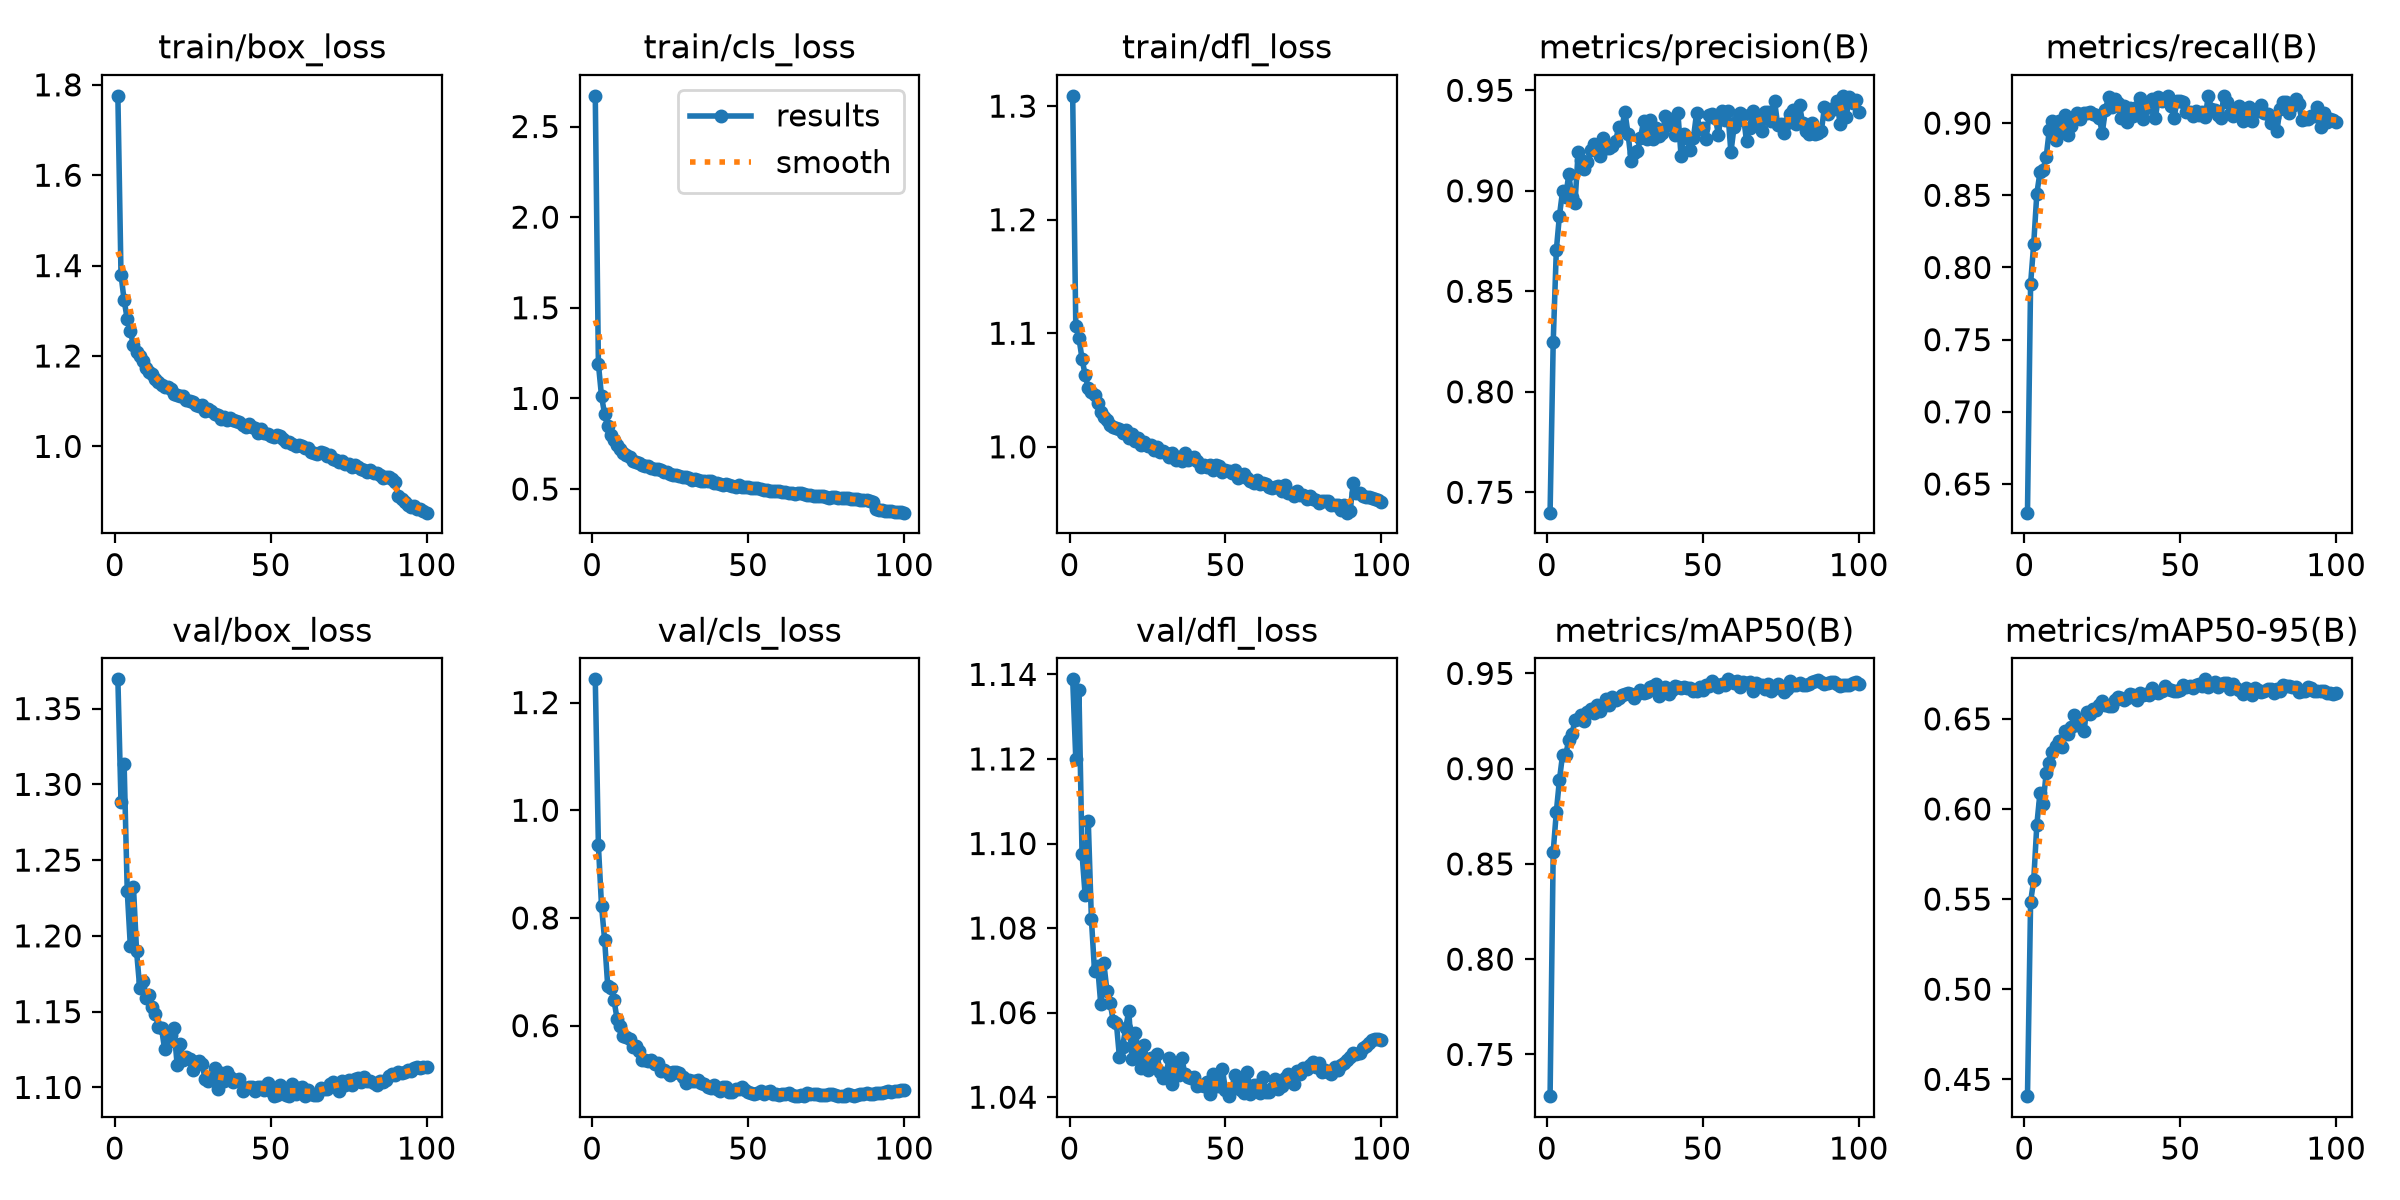

Source data for this figure (header and first rows):
epoch, time, train/box_loss, train/cls_loss, train/dfl_loss, metrics/precision(B), metrics/recall(B), metrics/mAP50(B), metrics/mAP50-95(B), val/box_loss, val/cls_loss, val/dfl_loss, lr/pg0, lr/pg1, lr/pg2
1, 52.66, 1.776, 2.669, 1.309, 0.7399, 0.6302, 0.7281, 0.4407, 1.369, 1.243, 1.139, 0.0001385, 0.0001385, 0.0001385
2, 81.94, 1.38, 1.191, 1.106, 0.8246, 0.7887, 0.8563, 0.5485, 1.288, 0.9346, 1.12, 0.0002748, 0.0002748, 0.0002748
3, 110.4, 1.324, 1.013, 1.096, 0.8704, 0.8164, 0.8772, 0.5604, 1.314, 0.8229, 1.136, 0.0004083, 0.0004083, 0.0004083
4, 138.6, 1.282, 0.9124, 1.078, 0.8876, 0.8511, 0.8941, 0.5912, 1.23, 0.759, 1.098, 0.0004046, 0.0004046, 0.0004046
5, 166.8, 1.255, 0.8452, 1.063, 0.8998, 0.8658, 0.9072, 0.6088, 1.193, 0.673, 1.088, 0.0004005, 0.0004005, 0.0004005
6, 195.1, 1.224, 0.7984, 1.052, 0.8971, 0.8678, 0.907, 0.6028, 1.232, 0.6694, 1.105, 0.0003964, 0.0003964, 0.0003964
7, 223.3, 1.209, 0.7729, 1.048, 0.9081, 0.8766, 0.9152, 0.6199, 1.19, 0.6474, 1.082, 0.0003922, 0.0003922, 0.0003922
8, 251.4, 1.2, 0.7431, 1.045, 0.8968, 0.8951, 0.9181, 0.6256, 1.166, 0.6121, 1.07, 0.0003881, 0.0003881, 0.0003881
9, 279.7, 1.19, 0.719, 1.038, 0.8942, 0.9014, 0.9255, 0.6314, 1.17, 0.5989, 1.071, 0.000384, 0.000384, 0.000384
10, 307.8, 1.172, 0.6986, 1.031, 0.9192, 0.8883, 0.926, 0.6347, 1.159, 0.5812, 1.062, 0.0003798, 0.0003798, 0.0003798
11, 336.3, 1.165, 0.6873, 1.026, 0.9155, 0.9012, 0.9284, 0.6376, 1.161, 0.5785, 1.072, 0.0003757, 0.0003757, 0.0003757
12, 364.5, 1.16, 0.675, 1.024, 0.9109, 0.896, 0.9249, 0.6345, 1.153, 0.5745, 1.065, 0.0003716, 0.0003716, 0.0003716
13, 392.8, 1.148, 0.657, 1.019, 0.9143, 0.9056, 0.9297, 0.6432, 1.149, 0.5605, 1.062, 0.0003675, 0.0003675, 0.0003675
14, 421, 1.143, 0.6518, 1.017, 0.9205, 0.8921, 0.9313, 0.6415, 1.14, 0.5621, 1.058, 0.0003633, 0.0003633, 0.0003633
15, 449.2, 1.137, 0.6419, 1.017, 0.9233, 0.8977, 0.9292, 0.6455, 1.139, 0.5528, 1.058, 0.0003592, 0.0003592, 0.0003592
16, 477.4, 1.131, 0.635, 1.016, 0.9218, 0.9028, 0.9334, 0.6519, 1.125, 0.5358, 1.049, 0.0003551, 0.0003551, 0.0003551
17, 505.5, 1.131, 0.6274, 1.012, 0.9175, 0.9073, 0.9303, 0.6464, 1.13, 0.5367, 1.052, 0.0003509, 0.0003509, 0.0003509
18, 533.5, 1.127, 0.6267, 1.015, 0.9264, 0.9032, 0.933, 0.6479, 1.135, 0.535, 1.056, 0.0003468, 0.0003468, 0.0003468
19, 561.7, 1.117, 0.616, 1.008, 0.9215, 0.9072, 0.9364, 0.6432, 1.139, 0.5357, 1.06, 0.0003427, 0.0003427, 0.0003427
20, 590, 1.113, 0.6098, 1.012, 0.9212, 0.9073, 0.9332, 0.6541, 1.115, 0.5279, 1.049, 0.0003386, 0.0003386, 0.0003386
21, 618.1, 1.113, 0.6083, 1.005, 0.9221, 0.9077, 0.9374, 0.6526, 1.128, 0.5301, 1.055, 0.0003344, 0.0003344, 0.0003344
22, 646.2, 1.112, 0.6025, 1.008, 0.9246, 0.9066, 0.936, 0.6557, 1.118, 0.515, 1.052, 0.0003303, 0.0003303, 0.0003303
23, 674.6, 1.103, 0.5922, 1.002, 0.9316, 0.9056, 0.9372, 0.6549, 1.12, 0.5175, 1.047, 0.0003262, 0.0003262, 0.0003262
24, 702.7, 1.101, 0.5935, 1.005, 0.9312, 0.9034, 0.9388, 0.6577, 1.119, 0.5143, 1.052, 0.000322, 0.000322, 0.000322
25, 730.9, 1.099, 0.5821, 1.001, 0.9392, 0.8934, 0.9391, 0.6599, 1.111, 0.5084, 1.046, 0.0003179, 0.0003179, 0.0003179
26, 759.2, 1.091, 0.5799, 1.001, 0.9285, 0.9093, 0.9397, 0.6575, 1.117, 0.5138, 1.049, 0.0003138, 0.0003138, 0.0003138
27, 787.3, 1.09, 0.5773, 0.9972, 0.9149, 0.9181, 0.9391, 0.6569, 1.117, 0.5141, 1.048, 0.0003097, 0.0003097, 0.0003097
28, 815.6, 1.091, 0.5746, 0.9997, 0.919, 0.9108, 0.9374, 0.6571, 1.115, 0.5117, 1.05, 0.0003055, 0.0003055, 0.0003055
29, 843.8, 1.079, 0.5659, 0.9954, 0.9196, 0.917, 0.9395, 0.6604, 1.105, 0.5042, 1.046, 0.0003014, 0.0003014, 0.0003014
30, 872, 1.083, 0.5657, 0.9966, 0.9264, 0.914, 0.9412, 0.662, 1.104, 0.4941, 1.045, 0.0002973, 0.0002973, 0.0002973
31, 900.4, 1.078, 0.5592, 0.9946, 0.9346, 0.9037, 0.9398, 0.6615, 1.106, 0.4988, 1.046, 0.0002932, 0.0002932, 0.0002932
32, 928.1, 1.071, 0.5524, 0.9911, 0.9257, 0.9118, 0.9402, 0.6606, 1.113, 0.4978, 1.049, 0.000289, 0.000289, 0.000289
33, 956.2, 1.069, 0.5526, 0.9942, 0.9351, 0.9009, 0.9427, 0.6617, 1.099, 0.497, 1.043, 0.0002849, 0.0002849, 0.0002849
34, 984.2, 1.06, 0.5472, 0.9885, 0.9258, 0.9102, 0.9435, 0.6639, 1.11, 0.4986, 1.048, 0.0002808, 0.0002808, 0.0002808
35, 1012, 1.065, 0.5446, 0.9912, 0.9312, 0.9049, 0.9445, 0.6635, 1.104, 0.4942, 1.045, 0.0002766, 0.0002766, 0.0002766
36, 1040, 1.057, 0.5427, 0.9871, 0.9271, 0.9113, 0.9383, 0.6606, 1.11, 0.4923, 1.049, 0.0002725, 0.0002725, 0.0002725
37, 1068, 1.063, 0.544, 0.9947, 0.9285, 0.9174, 0.9412, 0.6646, 1.107, 0.4854, 1.045, 0.0002684, 0.0002684, 0.0002684
38, 1096, 1.059, 0.5416, 0.9882, 0.9373, 0.9027, 0.943, 0.6634, 1.103, 0.4843, 1.045, 0.0002643, 0.0002643, 0.0002643
39, 1124, 1.056, 0.5348, 0.9902, 0.9327, 0.9107, 0.9391, 0.6636, 1.105, 0.4902, 1.045, 0.0002601, 0.0002601, 0.0002601
40, 1152, 1.055, 0.5354, 0.9913, 0.9358, 0.9124, 0.9415, 0.6634, 1.106, 0.482, 1.045, 0.000256, 0.000256, 0.000256
41, 1180, 1.046, 0.5283, 0.9875, 0.928, 0.9169, 0.9431, 0.667, 1.098, 0.479, 1.043, 0.0002519, 0.0002519, 0.0002519
42, 1208, 1.043, 0.5225, 0.9823, 0.9389, 0.9033, 0.943, 0.665, 1.1, 0.4856, 1.043, 0.0002477, 0.0002477, 0.0002477
43, 1236, 1.049, 0.5271, 0.9839, 0.9175, 0.9183, 0.9423, 0.6643, 1.1, 0.4857, 1.043, 0.0002436, 0.0002436, 0.0002436
44, 1264, 1.043, 0.5212, 0.9819, 0.9281, 0.9157, 0.943, 0.6653, 1.1, 0.476, 1.044, 0.0002395, 0.0002395, 0.0002395
45, 1292, 1.041, 0.5173, 0.9838, 0.9262, 0.9168, 0.9425, 0.668, 1.098, 0.4772, 1.041, 0.0002354, 0.0002354, 0.0002354
46, 1320, 1.029, 0.5135, 0.9799, 0.9202, 0.9189, 0.9425, 0.6667, 1.1, 0.4818, 1.045, 0.0002312, 0.0002312, 0.0002312
47, 1348, 1.04, 0.5195, 0.9841, 0.9265, 0.912, 0.9409, 0.6661, 1.1, 0.4829, 1.043, 0.0002271, 0.0002271, 0.0002271
48, 1376, 1.03, 0.5136, 0.9829, 0.9388, 0.9037, 0.9407, 0.6652, 1.098, 0.4857, 1.043, 0.000223, 0.000223, 0.000223
49, 1404, 1.027, 0.5103, 0.9776, 0.931, 0.9156, 0.9427, 0.6656, 1.103, 0.4805, 1.047, 0.0002188, 0.0002188, 0.0002188
50, 1432, 1.024, 0.5093, 0.9793, 0.9314, 0.9151, 0.9414, 0.6658, 1.098, 0.4772, 1.042, 0.0002147, 0.0002147, 0.0002147
51, 1459, 1.021, 0.5042, 0.9787, 0.9256, 0.9145, 0.9437, 0.6686, 1.094, 0.4758, 1.04, 0.0002106, 0.0002106, 0.0002106
52, 1487, 1.025, 0.5033, 0.9769, 0.9378, 0.908, 0.9436, 0.6675, 1.095, 0.4734, 1.042, 0.0002065, 0.0002065, 0.0002065
53, 1515, 1.023, 0.5036, 0.98, 0.9384, 0.9076, 0.9458, 0.6682, 1.102, 0.4744, 1.045, 0.0002023, 0.0002023, 0.0002023
54, 1543, 1.016, 0.4989, 0.9724, 0.9362, 0.9051, 0.9445, 0.6673, 1.099, 0.4787, 1.044, 0.0001982, 0.0001982, 0.0001982
55, 1571, 1.01, 0.4963, 0.9746, 0.928, 0.9084, 0.943, 0.6687, 1.095, 0.4739, 1.042, 0.0001941, 0.0001941, 0.0001941
56, 1599, 1.01, 0.4951, 0.9757, 0.9399, 0.9053, 0.9443, 0.6693, 1.094, 0.4768, 1.041, 0.0001899, 0.0001899, 0.0001899
57, 1627, 1.005, 0.4909, 0.9725, 0.9351, 0.9074, 0.944, 0.6683, 1.102, 0.4782, 1.046, 0.0001858, 0.0001858, 0.0001858
58, 1655, 1.001, 0.4873, 0.9698, 0.9395, 0.9042, 0.9469, 0.6719, 1.096, 0.4728, 1.041, 0.0001817, 0.0001817, 0.0001817
59, 1683, 1.004, 0.491, 0.9677, 0.9192, 0.9189, 0.946, 0.6679, 1.1, 0.4739, 1.043, 0.0001776, 0.0001776, 0.0001776
60, 1710, 1, 0.4872, 0.9708, 0.9316, 0.9099, 0.945, 0.6686, 1.101, 0.4714, 1.043, 0.0001734, 0.0001734, 0.0001734
... 40 more rows
